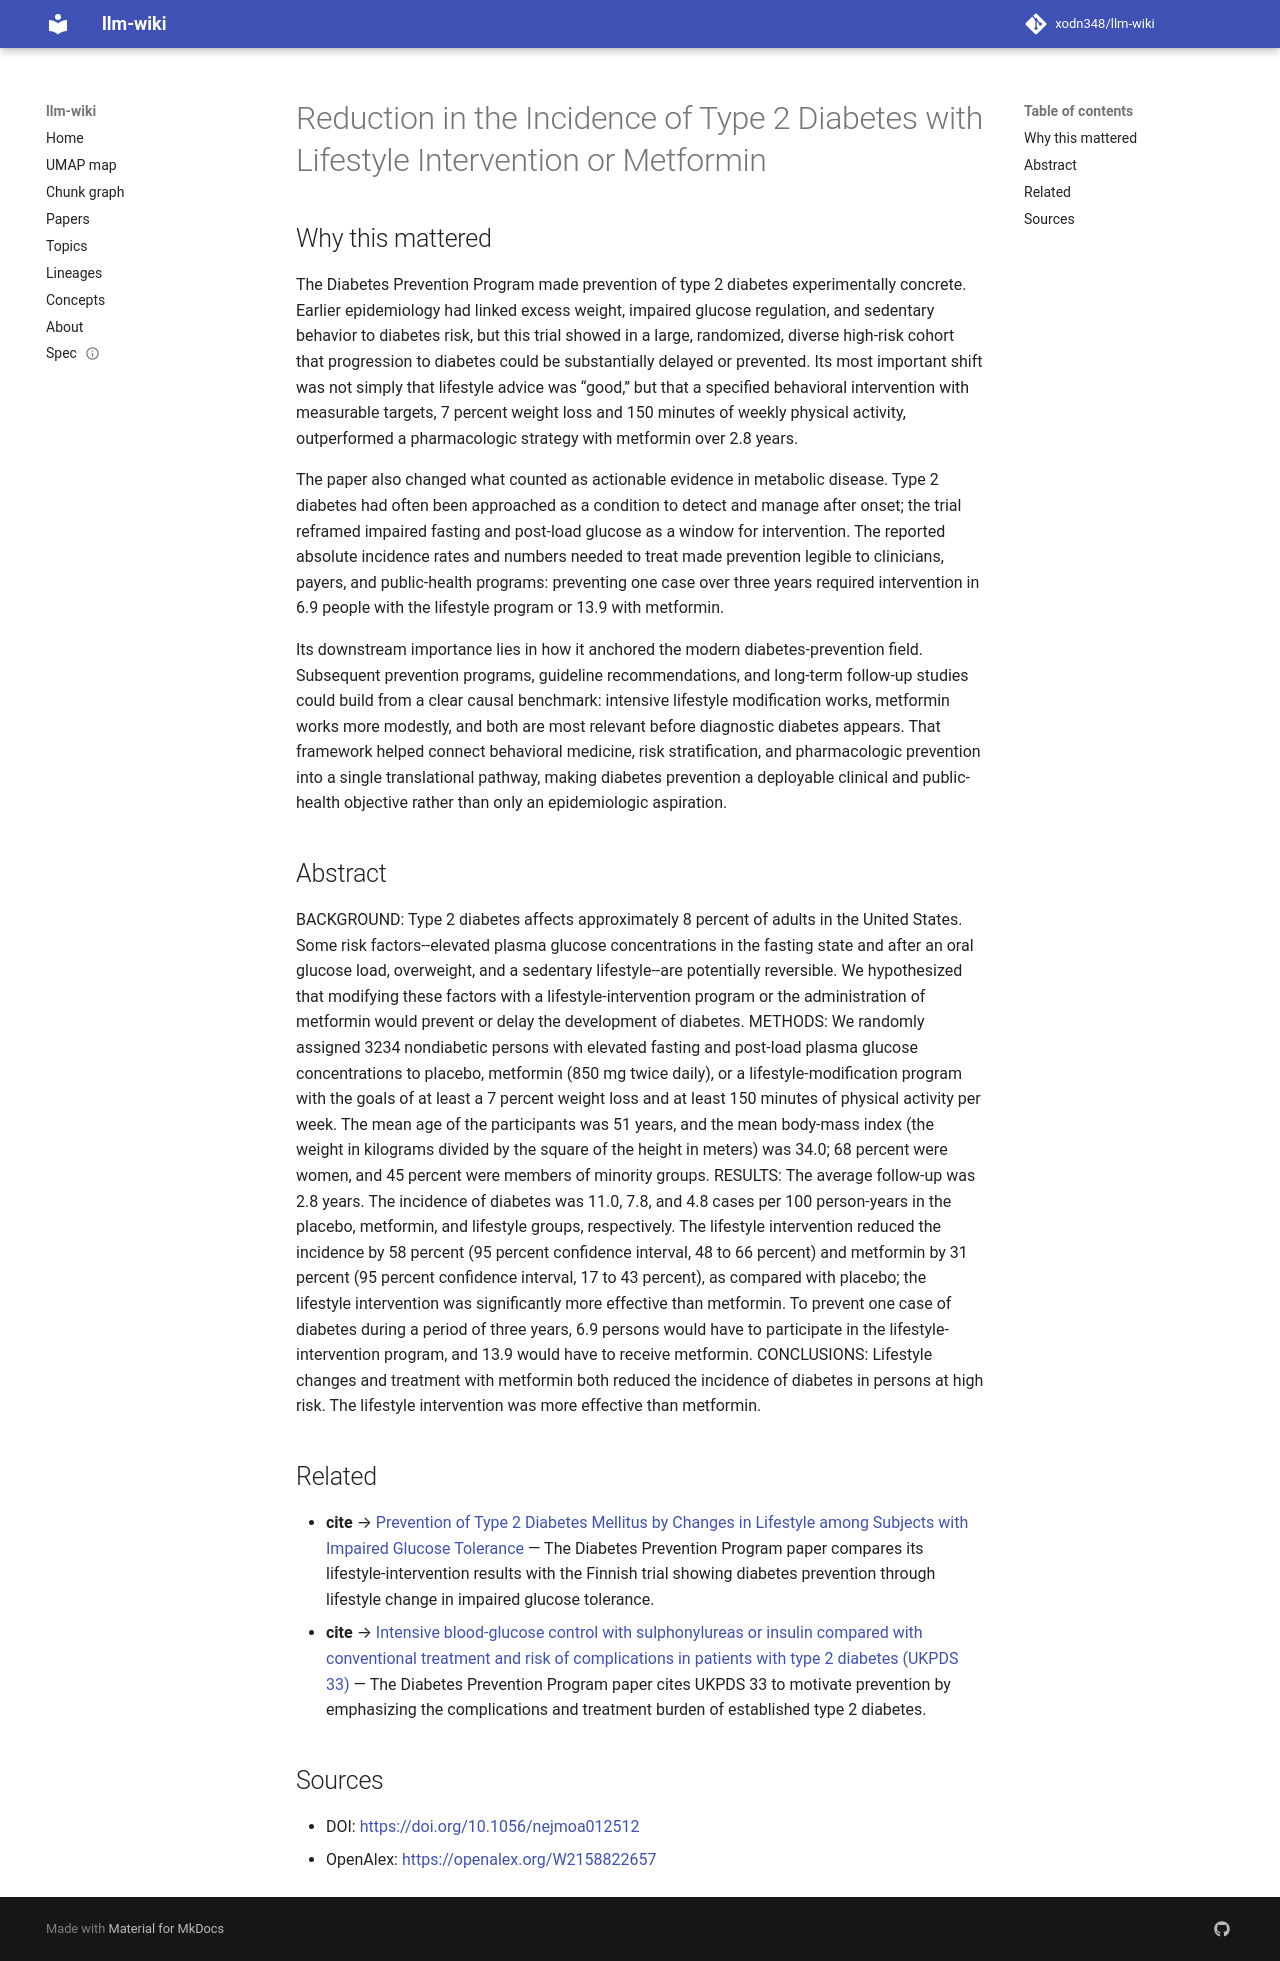

repository: xodn348/llm-wiki · page: paper/10_1056_nejmoa012512/index.html · generator: mkdocs

---
title: Reduction in the Incidence of Type 2 Diabetes with Lifestyle Intervention or
  Metformin
doi: 10.1056/nejmoa012512
openalex_id: https://openalex.org/W2158822657
year: 2002
venue: New England Journal of Medicine
authors: Diabetes Prevention Program Research Group
citations: 18964
fleming_tier: true
concepts:
- Metformin
- Medicine
- Overweight
- Type 2 diabetes
- Confidence interval
- Diabetes mellitus
- Placebo
- Body mass index
- Incidence (geometry)
- Weight loss
---

# Reduction in the Incidence of Type 2 Diabetes with Lifestyle Intervention or Metformin

## Why this mattered

The Diabetes Prevention Program made prevention of type 2 diabetes experimentally concrete. Earlier epidemiology had linked excess weight, impaired glucose regulation, and sedentary behavior to diabetes risk, but this trial showed in a large, randomized, diverse high-risk cohort that progression to diabetes could be substantially delayed or prevented. Its most important shift was not simply that lifestyle advice was “good,” but that a specified behavioral intervention with measurable targets, 7 percent weight loss and 150 minutes of weekly physical activity, outperformed a pharmacologic strategy with metformin over 2.8 years.

The paper also changed what counted as actionable evidence in metabolic disease. Type 2 diabetes had often been approached as a condition to detect and manage after onset; the trial reframed impaired fasting and post-load glucose as a window for intervention. The reported absolute incidence rates and numbers needed to treat made prevention legible to clinicians, payers, and public-health programs: preventing one case over three years required intervention in 6.9 people with the lifestyle program or 13.9 with metformin.

Its downstream importance lies in how it anchored the modern diabetes-prevention field. Subsequent prevention programs, guideline recommendations, and long-term follow-up studies could build from a clear causal benchmark: intensive lifestyle modification works, metformin works more modestly, and both are most relevant before diagnostic diabetes appears. That framework helped connect behavioral medicine, risk stratification, and pharmacologic prevention into a single translational pathway, making diabetes prevention a deployable clinical and public-health objective rather than only an epidemiologic aspiration.

## Abstract

BACKGROUND: Type 2 diabetes affects approximately 8 percent of adults in the United States. Some risk factors--elevated plasma glucose concentrations in the fasting state and after an oral glucose load, overweight, and a sedentary lifestyle--are potentially reversible. We hypothesized that modifying these factors with a lifestyle-intervention program or the administration of metformin would prevent or delay the development of diabetes. METHODS: We randomly assigned 3234 nondiabetic persons with elevated fasting and post-load plasma glucose concentrations to placebo, metformin (850 mg twice daily), or a lifestyle-modification program with the goals of at least a 7 percent weight loss and at least 150 minutes of physical activity per week. The mean age of the participants was 51 years, and the mean body-mass index (the weight in kilograms divided by the square of the height in meters) was 34.0; 68 percent were women, and 45 percent were members of minority groups. RESULTS: The average follow-up was 2.8 years. The incidence of diabetes was 11.0, 7.8, and 4.8 cases per 100 person-years in the placebo, metformin, and lifestyle groups, respectively. The lifestyle intervention reduced the incidence by 58 percent (95 percent confidence interval, 48 to 66 percent) and metformin by 31 percent (95 percent confidence interval, 17 to 43 percent), as compared with placebo; the lifestyle intervention was significantly more effective than metformin. To prevent one case of diabetes during a period of three years, 6.9 persons would have to participate in the lifestyle-intervention program, and 13.9 would have to receive metformin. CONCLUSIONS: Lifestyle changes and treatment with metformin both reduced the incidence of diabetes in persons at high risk. The lifestyle intervention was more effective than metformin.


## Related

- **cite** → [Prevention of Type 2 Diabetes Mellitus by Changes in Lifestyle among Subjects with Impaired Glucose Tolerance](10_1056_nejm200105033441801.md) — The Diabetes Prevention Program paper compares its lifestyle-intervention results with the Finnish trial showing diabetes prevention through lifestyle change in impaired glucose tolerance.
- **cite** → [Intensive blood-glucose control with sulphonylureas or insulin compared with conventional treatment and risk of complications in patients with type 2 diabetes (UKPDS 33)](10_1016_s0140_6736_98_07019_6.md) — The Diabetes Prevention Program paper cites UKPDS 33 to motivate prevention by emphasizing the complications and treatment burden of established type 2 diabetes.


## Sources

- DOI: [https://doi.org/10.1056/nejmoa012512](https://doi.org/10.1056/nejmoa012512)
- OpenAlex: [https://openalex.org/W2158822657](https://openalex.org/W2158822657)
